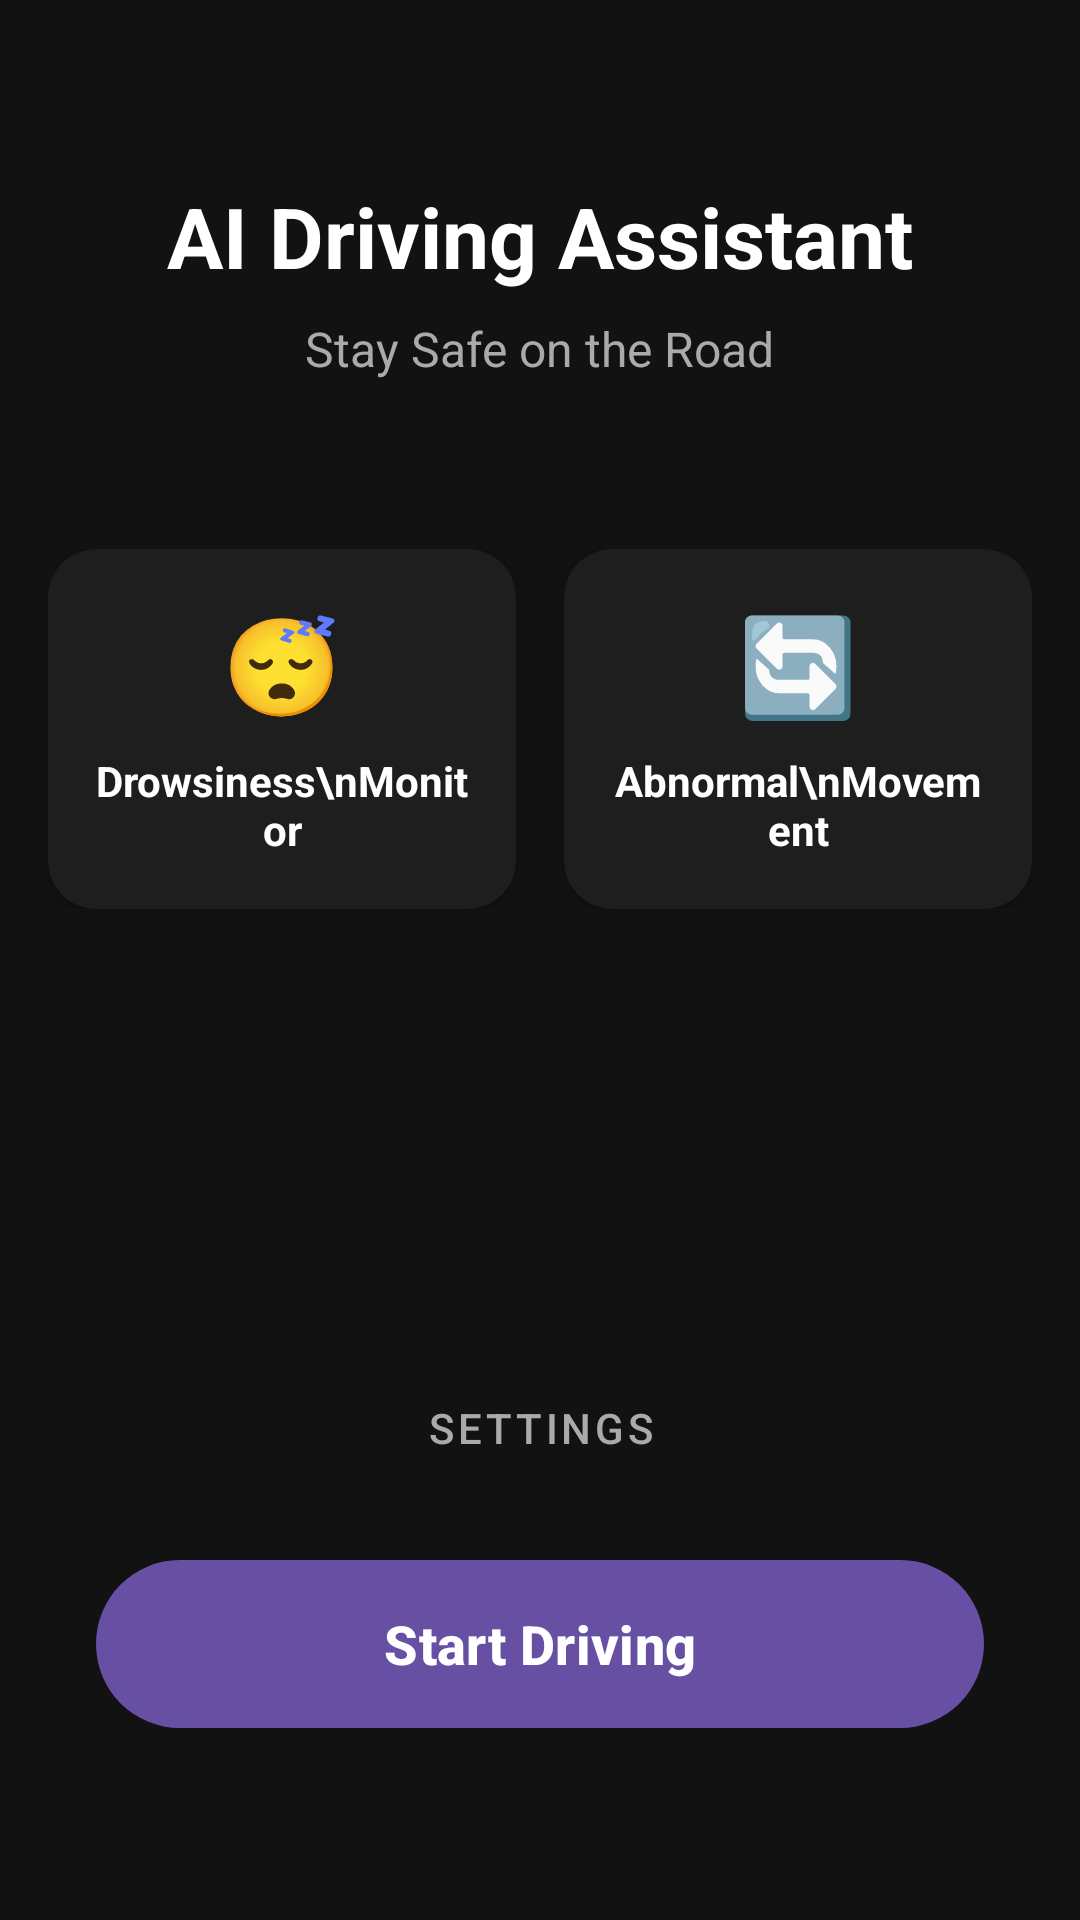

Produce the Android XML layout that renders to this screen, including the resource entries it uses.
<!-- AndroidManifest.xml: application theme Theme.Ai_driving_asist -->
<!-- res/layout/activity_menu.xml -->
<?xml version="1.0" encoding="utf-8"?>
<androidx.constraintlayout.widget.ConstraintLayout xmlns:android="http://schemas.android.com/apk/res/android"
    xmlns:app="http://schemas.android.com/apk/res-auto"
    xmlns:tools="http://schemas.android.com/tools"
    android:layout_width="match_parent"
    android:layout_height="match_parent"
    android:background="#121212"
    tools:context=".MenuActivity">

    <TextView
        android:id="@+id/tvTitle"
        android:layout_width="wrap_content"
        android:layout_height="wrap_content"
        android:layout_marginTop="60dp"
        android:text="AI Driving Assistant"
        android:textColor="#FFFFFF"
        android:textSize="28sp"
        android:textStyle="bold"
        app:layout_constraintEnd_toEndOf="parent"
        app:layout_constraintStart_toStartOf="parent"
        app:layout_constraintTop_toTopOf="parent" />

    <TextView
        android:id="@+id/tvSubtitle"
        android:layout_width="wrap_content"
        android:layout_height="wrap_content"
        android:layout_marginTop="8dp"
        android:text="Stay Safe on the Road"
        android:textColor="#AAAAAA"
        android:textSize="16sp"
        app:layout_constraintEnd_toEndOf="parent"
        app:layout_constraintStart_toStartOf="parent"
        app:layout_constraintTop_toBottomOf="@id/tvTitle" />

    
    <LinearLayout
        android:id="@+id/statusContainer"
        android:layout_width="match_parent"
        android:layout_height="wrap_content"
        android:layout_marginTop="40dp"
        android:orientation="horizontal"
        android:padding="16dp"
        app:layout_constraintTop_toBottomOf="@id/tvSubtitle">

        
        <androidx.cardview.widget.CardView
            android:layout_width="0dp"
            android:layout_height="120dp"
            android:layout_marginEnd="8dp"
            android:layout_weight="1"
            app:cardBackgroundColor="#1E1E1E"
            app:cardCornerRadius="16dp"
            app:cardElevation="4dp">

            <LinearLayout
                android:layout_width="match_parent"
                android:layout_height="match_parent"
                android:gravity="center"
                android:orientation="vertical"
                android:padding="16dp">

                
                <TextView
                    android:layout_width="wrap_content"
                    android:layout_height="wrap_content"
                    android:text="😴"
                    android:textSize="32sp" />

                <TextView
                    android:layout_width="wrap_content"
                    android:layout_height="wrap_content"
                    android:layout_marginTop="8dp"
                    android:text="Drowsiness\nMonitor"
                    android:textAlignment="center"
                    android:textColor="#FFFFFF"
                    android:textSize="14sp"
                    android:textStyle="bold" />
            </LinearLayout>
        </androidx.cardview.widget.CardView>

        
        <androidx.cardview.widget.CardView
            android:layout_width="0dp"
            android:layout_height="120dp"
            android:layout_marginStart="8dp"
            android:layout_weight="1"
            app:cardBackgroundColor="#1E1E1E"
            app:cardCornerRadius="16dp"
            app:cardElevation="4dp">

            <LinearLayout
                android:layout_width="match_parent"
                android:layout_height="match_parent"
                android:gravity="center"
                android:orientation="vertical"
                android:padding="16dp">

                <TextView
                    android:layout_width="wrap_content"
                    android:layout_height="wrap_content"
                    android:text="🔄"
                    android:textSize="32sp" />

                <TextView
                    android:layout_width="wrap_content"
                    android:layout_height="wrap_content"
                    android:layout_marginTop="8dp"
                    android:text="Abnormal\nMovement"
                    android:textAlignment="center"
                    android:textColor="#FFFFFF"
                    android:textSize="14sp"
                    android:textStyle="bold" />
            </LinearLayout>
        </androidx.cardview.widget.CardView>

    </LinearLayout>

    <com.google.android.material.button.MaterialButton
        android:id="@+id/btnStartDriving"
        android:layout_width="0dp"
        android:layout_height="64dp"
        android:layout_marginHorizontal="32dp"
        android:layout_marginBottom="60dp"
        android:text="Start Driving"
        android:textSize="18sp"
        android:textStyle="bold"
        app:cornerRadius="32dp"
        app:layout_constraintBottom_toBottomOf="parent"
        app:layout_constraintEnd_toEndOf="parent"
        app:layout_constraintStart_toStartOf="parent" />

    <com.google.android.material.button.MaterialButton
        android:id="@+id/btnSettings"
        style="@style/Widget.MaterialComponents.Button.TextButton"
        android:layout_width="wrap_content"
        android:layout_height="wrap_content"
        android:layout_marginBottom="16dp"
        android:text="Settings"
        android:textColor="#AAAAAA"
        app:layout_constraintBottom_toTopOf="@id/btnStartDriving"
        app:layout_constraintEnd_toEndOf="parent"
        app:layout_constraintStart_toStartOf="parent" />

</androidx.constraintlayout.widget.ConstraintLayout>
<!-- resources referenced by this layout -->
<resources>
  <style name="Theme.Ai_driving_asist" parent="Base.Theme.Ai_driving_asist" />
  <style name="Base.Theme.Ai_driving_asist" parent="Theme.Material3.DayNight.NoActionBar">
          
          
      </style>
</resources>
